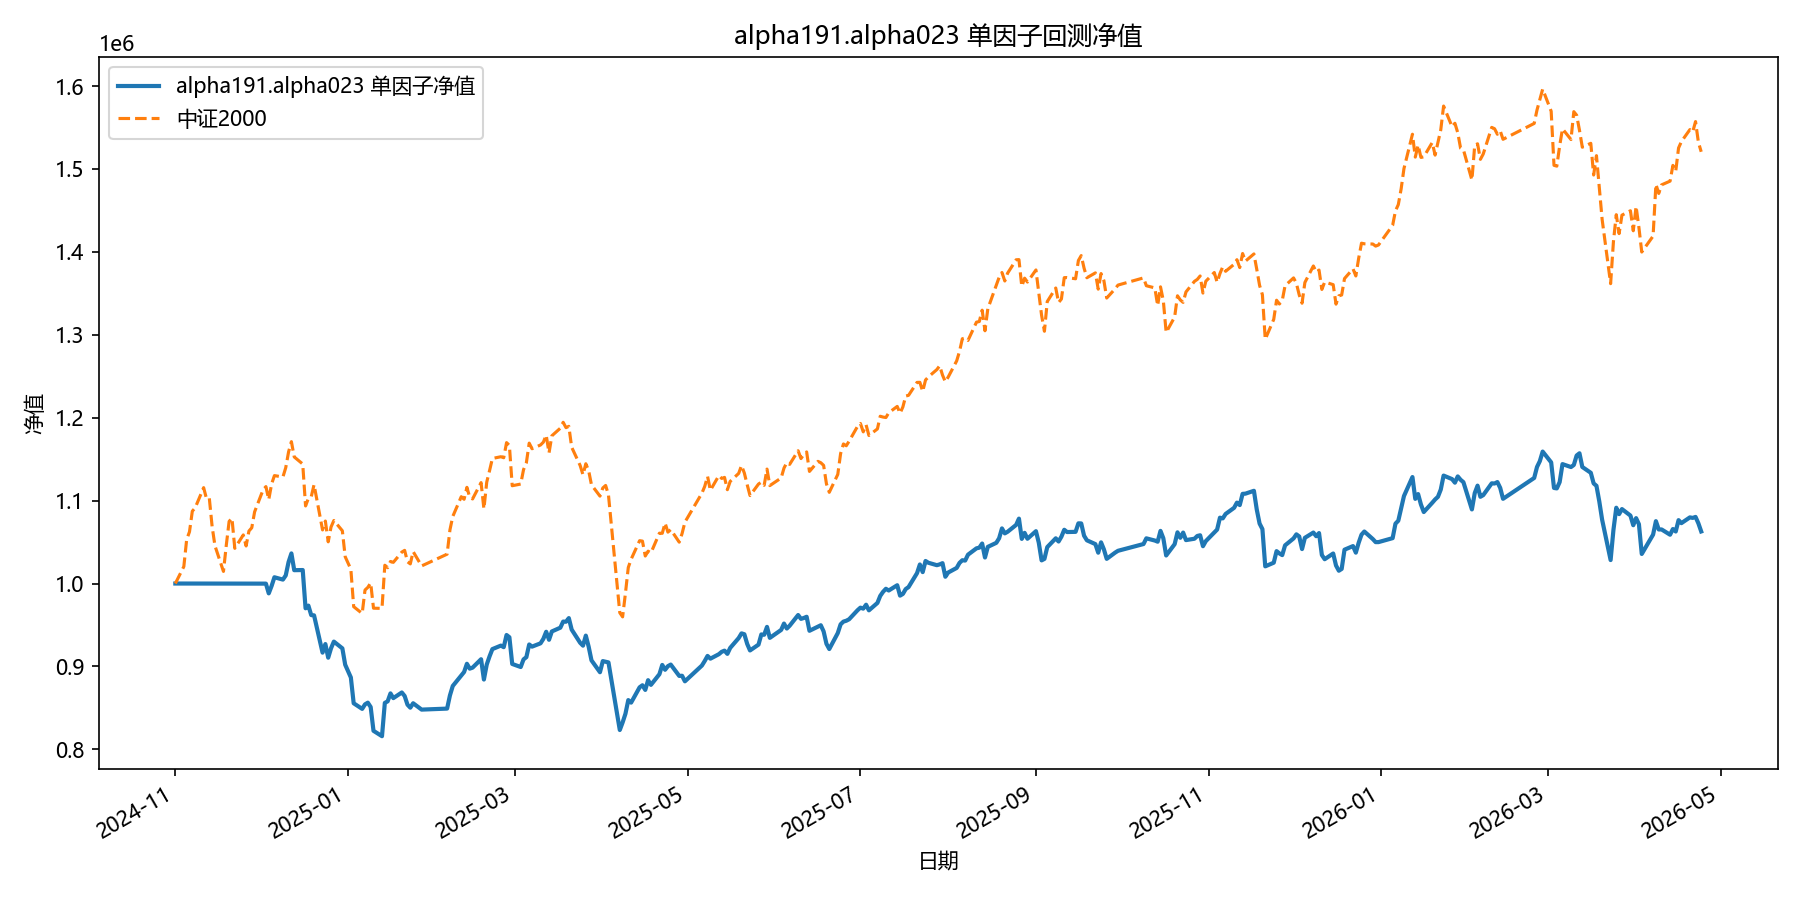

The file beside this chart, header and first rows:
date, equity
2024-11-01, 1000000
2024-11-04, 1000000
2024-11-05, 1000000
2024-11-06, 1000000
2024-11-07, 1000000
2024-11-08, 1000000
2024-11-11, 1000000
2024-11-12, 1000000
2024-11-13, 1000000
2024-11-14, 1000000
2024-11-15, 1000000
2024-11-18, 1000000
2024-11-19, 1000000
2024-11-20, 1000000
2024-11-21, 1000000
2024-11-22, 1000000
2024-11-25, 1000000
2024-11-26, 1000000
2024-11-27, 1000000
2024-11-28, 1000000
2024-11-29, 1000000
2024-12-02, 1000000
2024-12-03, 999876
2024-12-04, 988127
2024-12-05, 997031
2024-12-06, 1007554
2024-12-09, 1004736
2024-12-10, 1009795
2024-12-11, 1025939
2024-12-12, 1036329
2024-12-13, 1016103
2024-12-16, 1016272
2024-12-17, 970146
2024-12-18, 973358
2024-12-19, 961917
2024-12-20, 961634
2024-12-23, 916640
2024-12-24, 927020
2024-12-25, 910532
2024-12-26, 921928
2024-12-27, 929973
2024-12-30, 921796
2024-12-31, 902098
2025-01-02, 886727
2025-01-03, 855580
2025-01-06, 848814
2025-01-07, 854269
2025-01-08, 856308
2025-01-09, 851054
2025-01-10, 822371
2025-01-13, 815878
2025-01-14, 856011
2025-01-15, 857946
2025-01-16, 867499
2025-01-17, 861789
2025-01-20, 868599
2025-01-21, 864360
2025-01-22, 853930
2025-01-23, 850254
2025-01-24, 855605
... 299 more rows
